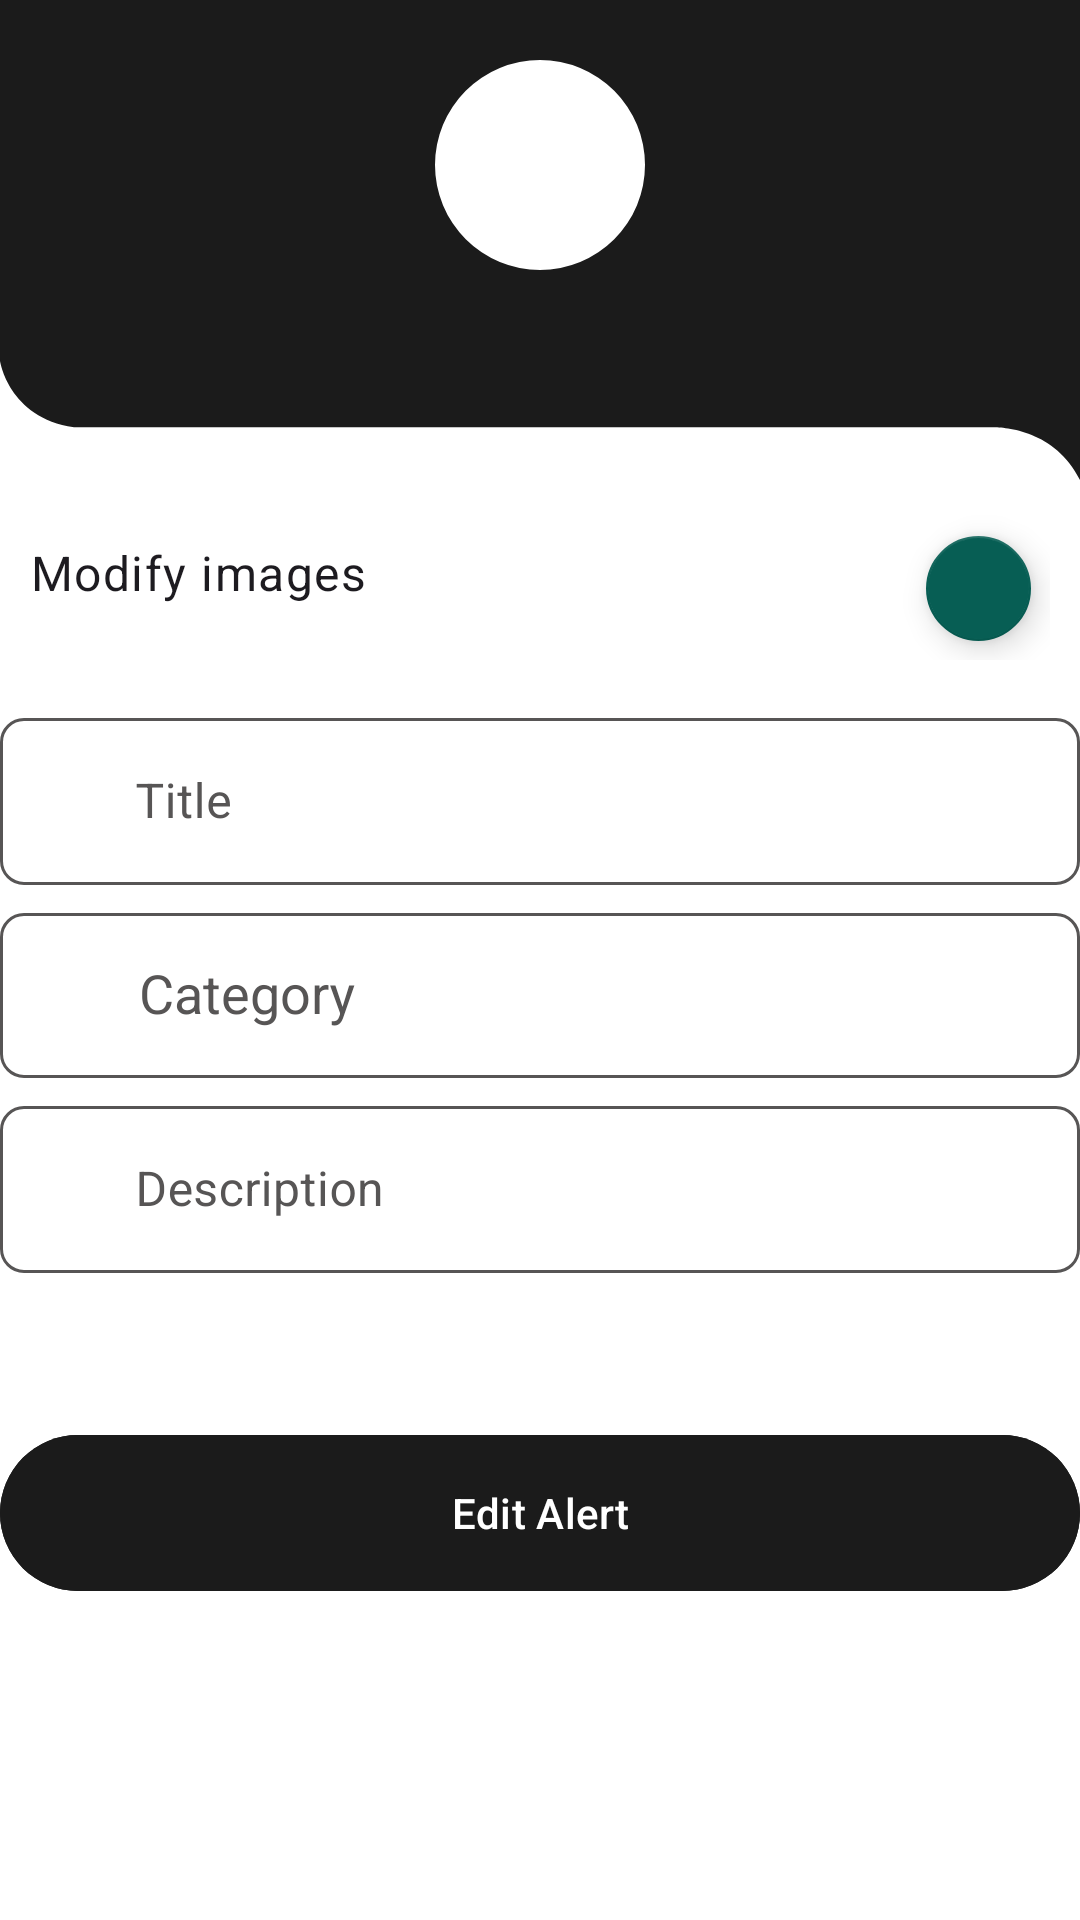

The Android layout XML behind this screen, and the referenced resources:
<!-- AndroidManifest.xml: application theme Theme.MobAlert -->
<!-- res/layout/fragment_edit_alert.xml -->
<?xml version="1.0" encoding="utf-8"?>
<RelativeLayout xmlns:android="http://schemas.android.com/apk/res/android"
    xmlns:app="http://schemas.android.com/apk/res-auto"
    xmlns:tools="http://schemas.android.com/tools"
    android:id="@+id/mainAlert"
    android:layout_width="match_parent"
    android:layout_height="match_parent"
    android:fitsSystemWindows="true"
    tools:context=".EditProfileFragment">
    <RelativeLayout
        android:id="@+id/toolbarRlAlert"
        android:layout_width="match_parent"
        android:layout_height="160dp"
        android:background="@drawable/toolbar_bg02">


        <com.google.android.material.imageview.ShapeableImageView
            android:id="@+id/Alert_image"
            android:layout_width="70dp"
            android:layout_height="70dp"
            android:layout_centerHorizontal="true"
            android:layout_marginVertical="20dp"
            android:background="@color/white"
            android:src="@drawable/alert_black"
            app:shapeAppearanceOverlay="@style/ImageStyle_Circle"></com.google.android.material.imageview.ShapeableImageView>

    </RelativeLayout>


    <RelativeLayout
        android:layout_width="match_parent"
        android:layout_height="match_parent"
        android:layout_below="@id/toolbarRlAlert">

        <androidx.core.widget.NestedScrollView
            android:id="@+id/imagesNsv"
            android:layout_width="match_parent"
            android:layout_height="wrap_content"
            android:padding="10dp">


            <RelativeLayout
                android:layout_width="match_parent"
                android:layout_height="wrap_content">

                
                <TextView
                    android:id="@+id/imagesLabelTv"
                    android:layout_width="match_parent"
                    android:layout_height="40dp"
                    android:text="Modify images"
                    style="@style/TextAppearance.MaterialComponents.Body1"
                    android:layout_marginTop="10dp"/>

                <com.google.android.material.floatingactionbutton.FloatingActionButton
                    android:id="@+id/imageButtonAlert"
                    android:layout_width="wrap_content"
                    android:layout_height="wrap_content"
                    android:src="@drawable/add_image_black"
                    app:fabCustomSize="35dp"
                    android:layout_alignEnd="@id/imagesLabelTv"
                    android:layout_above="@id/imagesRv"
                    >
                </com.google.android.material.floatingactionbutton.FloatingActionButton>


                <androidx.recyclerview.widget.RecyclerView
                    android:id="@+id/imagesRv"
                    android:layout_width="match_parent"
                    android:layout_height="wrap_content"
                    android:layout_below="@id/imagesLabelTv"
                    app:layoutManager="androidx.recyclerview.widget.GridLayoutManager"
                    tools:listitem="@layout/row_images"
                    app:spanCount="4"/>

            </RelativeLayout>

        </androidx.core.widget.NestedScrollView>

        <com.google.android.material.textfield.TextInputLayout
            android:id="@+id/TitleTil"

            android:layout_width="match_parent"
            android:layout_height="wrap_content"
            android:layout_below="@id/imagesNsv"
            android:layout_marginTop="4dp"
            android:hint="       Title"
            app:boxCornerRadiusTopStart="8dp"
            app:boxCornerRadiusTopEnd="8dp"
            app:boxCornerRadiusBottomStart="8dp"
            app:boxCornerRadiusBottomEnd="8dp"
            >

            <EditText
                android:id="@+id/editTitle"
                android:layout_width="match_parent"
                android:layout_height="wrap_content"
                android:inputType="text"/>

        </com.google.android.material.textfield.TextInputLayout>

        <com.google.android.material.textfield.TextInputLayout
            android:id="@+id/CategoryTil"

            android:layout_width="match_parent"
            android:layout_height="wrap_content"
            android:layout_below="@id/TitleTil"
            android:layout_marginTop="4dp"
            android:hint="       Category"
            app:boxCornerRadiusTopStart="8dp"
            app:boxCornerRadiusTopEnd="8dp"
            app:boxCornerRadiusBottomStart="8dp"
            app:boxCornerRadiusBottomEnd="8dp"
            >

            <com.google.android.material.textfield.MaterialAutoCompleteTextView
                android:id="@+id/editCategory"
                android:layout_width="match_parent"
                android:layout_height="wrap_content"
                android:height="55dp"
                android:focusable="true"
                android:focusableInTouchMode="true"
                android:inputType="none"
                android:paddingStart="16dp" />
        </com.google.android.material.textfield.TextInputLayout>



        <com.google.android.material.textfield.TextInputLayout
            android:id="@+id/DescriptionTil"

            android:layout_width="match_parent"
            android:layout_height="wrap_content"
            android:layout_below="@id/CategoryTil"
            android:layout_marginTop="4dp"
            android:hint="       Description"
            app:boxCornerRadiusTopStart="8dp"
            app:boxCornerRadiusTopEnd="8dp"
            app:boxCornerRadiusBottomStart="8dp"
            app:boxCornerRadiusBottomEnd="8dp"
            >

            <EditText
                android:id="@+id/editDescription"
                android:layout_width="match_parent"
                android:layout_height="wrap_content"
                android:inputType="text"/>

        </com.google.android.material.textfield.TextInputLayout>


        <com.google.android.material.button.MaterialButton
            android:id="@+id/editAlertButton"
            android:layout_width="match_parent"
            android:layout_height="wrap_content"
            android:minHeight="@dimen/m_button_height"
            android:text="Edit Alert"
            android:layout_below="@id/DescriptionTil"
            android:layout_marginTop="50dp"
            android:backgroundTint="?attr/colorSecondary"
            />

    </RelativeLayout>

</RelativeLayout>
<!-- res/layout/row_images.xml (included above) -->
<?xml version="1.0" encoding="utf-8"?>
<com.google.android.material.card.MaterialCardView xmlns:android="http://schemas.android.com/apk/res/android"
    android:layout_width="match_parent"
    android:layout_height="wrap_content"
    xmlns:app="http://schemas.android.com/apk/res-auto"
    app:cardElevation="0dp"
    app:cardUseCompatPadding="true">

    <RelativeLayout
        android:layout_width="match_parent"
        android:layout_height="wrap_content">

        <com.google.android.material.imageview.ShapeableImageView
            android:id="@+id/imageIv"
            android:layout_width="match_parent"
            android:layout_height="wrap_content"
            android:src="@drawable/image_white"
            android:adjustViewBounds="true"
            style="@style/ImageStyle_Corners_Rounded"/>

        <ImageButton
            android:id="@+id/closeBtn"
            android:layout_width="wrap_content"
            android:layout_height="wrap_content"
            android:src="@drawable/close_red"
            android:layout_alignParentEnd="true"
            android:background="@android:color/transparent"
            android:padding="10dp"/>

    </RelativeLayout>

</com.google.android.material.card.MaterialCardView>
<!-- resources referenced by this layout -->
<resources>
  <color name="white">#FFFFFFFF</color>
  <dimen name="m_button_height">60dp</dimen>
  <!-- drawable image_white (drawable) -->
  <vector xmlns:android="http://schemas.android.com/apk/res/android" android:height="24dp" android:tint="#8A8A8A" android:viewportHeight="24" android:viewportWidth="24" android:width="24dp">
        
      <path android:fillColor="@android:color/white" android:pathData="M21,19V5c0,-1.1 -0.9,-2 -2,-2H5c-1.1,0 -2,0.9 -2,2v14c0,1.1 0.9,2 2,2h14c1.1,0 2,-0.9 2,-2zM8.5,13.5l2.5,3.01L14.5,12l4.5,6H5l3.5,-4.5z"/>
      
  </vector>
  <!-- drawable toolbar_bg02 (drawable) -->
  <vector xmlns:android="http://schemas.android.com/apk/res/android"
      android:width="540dp"
      android:height="237dp"
      android:viewportWidth="540"
      android:viewportHeight="237">
    <path
        android:pathData="m0,178.09s4,27.91 37,32.91h458.03s30.97,-2 44.97,26V0H0v178.09Z"
        android:fillColor="?attr/colorSecondary"/>
  </vector>
  <style name="ImageStyle_Circle">
          <item name="cornerSize">50%</item>
          <item name="cornerFamily">rounded</item>
          <item name="rippleColor">?attr/colorSecondary</item>
          <item name="tint">?attr/colorOnPrimary</item>
      </style>
  <style name="ImageStyle_Corners_Rounded">
          <item name="cornerSize">10dp</item>
          <item name="cornerFamily">rounded</item>
      </style>
  <style name="Theme.MobAlert" parent="Base.Theme.MobAlert" />
  <style name="Base.Theme.MobAlert" parent="Theme.Material3.DayNight.NoActionBar">
          
          <item name="colorPrimary">@color/alerts_day</item>
          <item name="colorSecondary">@color/navbar</item>
          <item name="colorOnSecondary">@color/alerts_day</item>
          <item name="colorTertiary">@color/hint</item>
          <item name="android:windowBackground">@color/alerts_day</item>
          <item name="materialCardViewStyle">@style/CustomMaterialCardView</item>
          <item name="floatingActionButtonStyle">@style/CustomFloatingActionButton</item>
          <item name="checkboxStyle">@style/CustomCheckBoxStyle</item>
          <item name="textInputStyle">@style/CustomTextInputLayoutStyle</item>
  
      </style>
  <color name="alerts_day">#FFFFFF</color>
  <color name="navbar">#1B1B1B</color>
  <color name="hint">#575555</color>
  <style name="CustomMaterialCardView" parent="Widget.MaterialComponents.CardView">
          <item name="cardBackgroundColor">?attr/colorSecondary</item>
      </style>
  <style name="CustomFloatingActionButton" parent="Widget.MaterialComponents.FloatingActionButton">
          <item name="backgroundTint">@color/selected_nav</item> 
          <item name="tint">@color/black</item> 
      </style>
  <style name="CustomCheckBoxStyle" parent="Widget.MaterialComponents.CompoundButton.CheckBox">
          <item name="colorOnPrimary">@color/navbar</item>
      </style>
  <style name="CustomTextInputLayoutStyle" parent="Widget.MaterialComponents.TextInputLayout.OutlinedBox">
          
          <item name="boxStrokeColor">@color/textinput_hint_color</item>
          
          <item name="hintTextColor">@color/textinput_hint_color</item>
          
          <item name="android:textColorHint">@color/textinput_hint_color</item>
          <item name="cursorColor">?attr/colorTertiary</item>
          
      </style>
  <color name="selected_nav">#075E54</color>
  <color name="black">#FF000000</color>
</resources>
